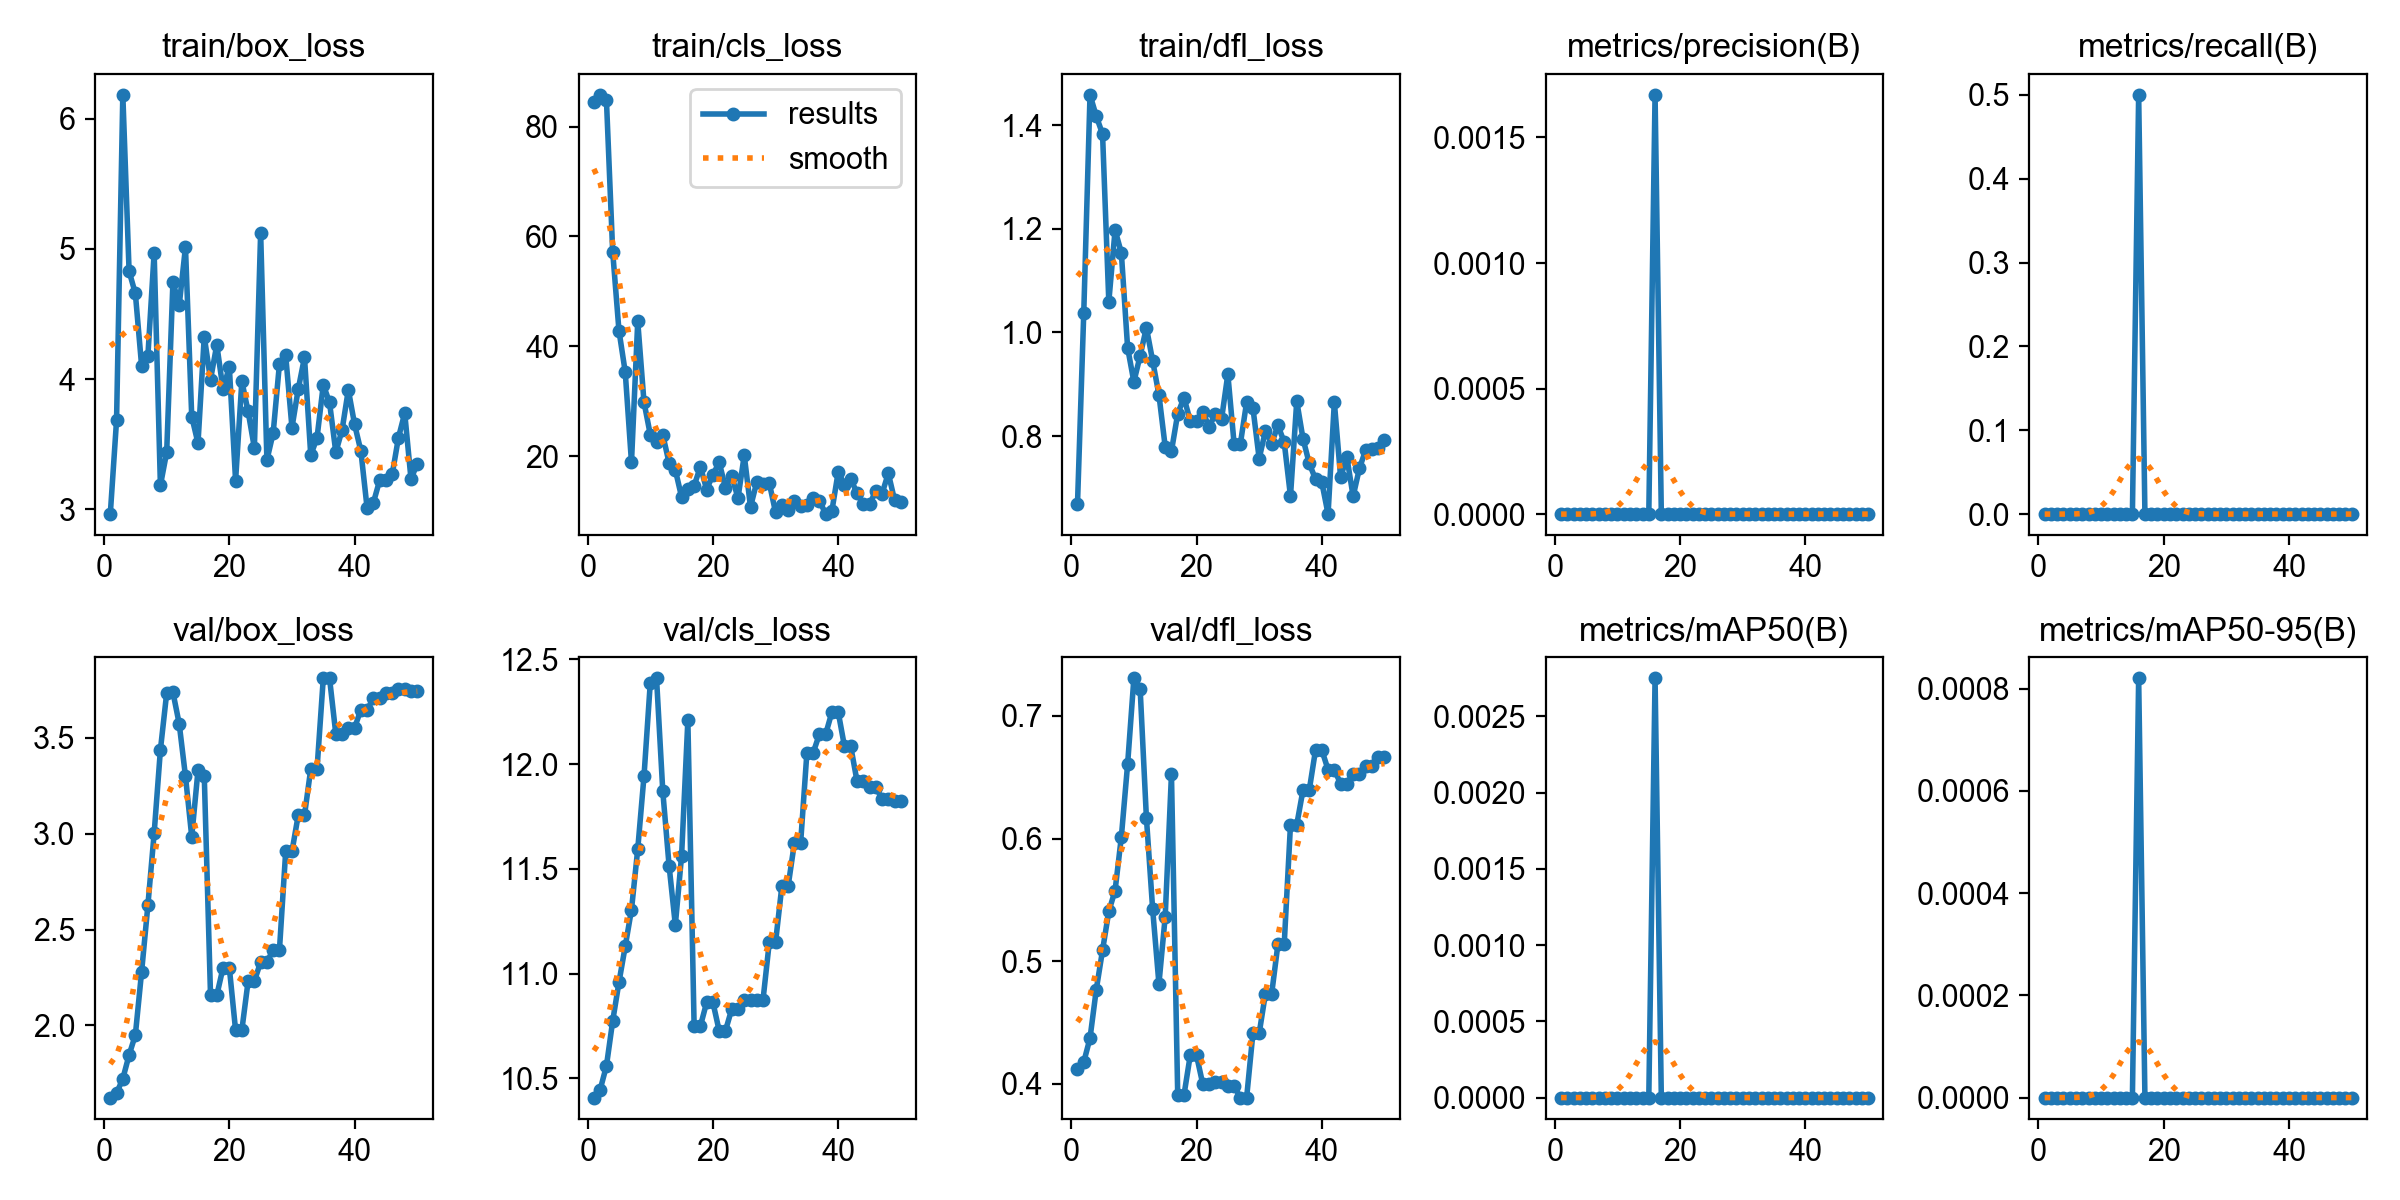

The file beside this chart, header and first rows:
epoch, time, train/box_loss, train/cls_loss, train/dfl_loss, metrics/precision(B), metrics/recall(B), metrics/mAP50(B), metrics/mAP50-95(B), val/box_loss, val/cls_loss, val/dfl_loss, lr/pg0, lr/pg1, lr/pg2
1, 3.167, 2.963, 84.55, 0.6693, 0, 0, 0, 0, 1.624, 10.41, 0.4125, 0, 0, 0
2, 6.064, 3.684, 85.78, 1.038, 0, 0, 0, 0, 1.647, 10.45, 0.4178, 1.9604e-05, 1.9604e-05, 1.9604e-05
3, 8.965, 6.184, 84.87, 1.458, 0, 0, 0, 0, 1.722, 10.56, 0.4374, 3.8416e-05, 3.8416e-05, 3.8416e-05
4, 11.79, 4.829, 57.21, 1.417, 0, 0, 0, 0, 1.846, 10.77, 0.477, 5.6436e-05, 5.6436e-05, 5.6436e-05
5, 14.5, 4.657, 42.86, 1.383, 0, 0, 0, 0, 1.95, 10.96, 0.509, 7.3664e-05, 7.3664e-05, 7.3664e-05
6, 17.35, 4.101, 35.32, 1.059, 0, 0, 0, 0, 2.28, 11.13, 0.5407, 9.01e-05, 9.01e-05, 9.01e-05
7, 20.34, 4.177, 18.85, 1.198, 0, 0, 0, 0, 2.626, 11.31, 0.5577, 0.0001057, 0.0001057, 0.0001057
8, 23.25, 4.971, 44.51, 1.154, 0, 0, 0, 0, 3.002, 11.59, 0.6014, 0.0001206, 0.0001206, 0.0001206
9, 26.01, 3.183, 29.79, 0.9708, 0, 0, 0, 0, 3.437, 11.94, 0.6606, 0.0001347, 0.0001347, 0.0001347
10, 28.87, 3.438, 23.91, 0.9048, 0, 0, 0, 0, 3.733, 12.39, 0.7307, 0.0001479, 0.0001479, 0.0001479
11, 31.76, 4.747, 22.5, 0.9552, 0, 0, 0, 0, 3.738, 12.41, 0.7222, 0.0001604, 0.0001604, 0.0001604
12, 34.45, 4.566, 23.84, 1.009, 0, 0, 0, 0, 3.573, 11.87, 0.6171, 0.0001721, 0.0001721, 0.0001721
13, 37.17, 5.014, 18.76, 0.9451, 0, 0, 0, 0, 3.3, 11.52, 0.5424, 0.000183, 0.000183, 0.000183
14, 40, 3.712, 17.47, 0.8799, 0, 0, 0, 0, 2.985, 11.23, 0.4816, 0.0001931, 0.0001931, 0.0001931
15, 42.66, 3.507, 12.52, 0.7798, 0, 0, 0, 0, 3.33, 11.56, 0.5364, 0.0002024, 0.0002024, 0.0002024
16, 46.76, 4.327, 14.07, 0.7715, 0.00167, 0.5, 0.00275, 0.00082, 3.303, 12.21, 0.6523, 0.0002109, 0.0002109, 0.0002109
17, 49.85, 3.996, 14.54, 0.8433, 0, 0, 0, 0, 2.157, 10.75, 0.391, 0.0002186, 0.0002186, 0.0002186
18, 52.81, 4.264, 18.08, 0.8743, 0, 0, 0, 0, 2.157, 10.75, 0.391, 0.0002256, 0.0002256, 0.0002256
19, 55.5, 3.92, 13.89, 0.8294, 0, 0, 0, 0, 2.302, 10.86, 0.4234, 0.0002317, 0.0002317, 0.0002317
20, 57.94, 4.095, 16.6, 0.8286, 0, 0, 0, 0, 2.302, 10.86, 0.4234, 0.000237, 0.000237, 0.000237
21, 60.43, 3.22, 18.85, 0.8474, 0, 0, 0, 0, 1.976, 10.73, 0.3998, 0.0002416, 0.0002416, 0.0002416
22, 64.03, 3.984, 14.26, 0.8182, 0, 0, 0, 0, 1.976, 10.73, 0.3998, 0.0002454, 0.0002454, 0.0002454
23, 66.49, 3.751, 16.43, 0.8429, 0, 0, 0, 0, 2.231, 10.83, 0.4012, 0.0002483, 0.0002483, 0.0002483
24, 68.82, 3.471, 12.32, 0.8334, 0, 0, 0, 0, 2.231, 10.83, 0.4012, 0.0002505, 0.0002505, 0.0002505
25, 71.2, 5.123, 20.12, 0.9194, 0, 0, 0, 0, 2.331, 10.87, 0.3983, 0.0002519, 0.0002519, 0.0002519
26, 73.58, 3.378, 10.73, 0.7854, 0, 0, 0, 0, 2.331, 10.87, 0.3983, 0.0002525, 0.0002525, 0.0002525
27, 76.03, 3.585, 15.24, 0.7854, 0, 0, 0, 0, 2.393, 10.88, 0.3889, 0.0002523, 0.0002523, 0.0002523
28, 78.88, 4.116, 14.98, 0.8657, 0, 0, 0, 0, 2.393, 10.88, 0.3889, 0.0002513, 0.0002513, 0.0002513
29, 81.66, 4.181, 15.07, 0.8551, 0, 0, 0, 0, 2.908, 11.15, 0.4412, 0.0002495, 0.0002495, 0.0002495
30, 84.06, 3.627, 9.738, 0.757, 0, 0, 0, 0, 2.908, 11.15, 0.4412, 0.000247, 0.000247, 0.000247
31, 86.56, 3.922, 11.13, 0.8099, 0, 0, 0, 0, 3.096, 11.42, 0.4736, 0.0002436, 0.0002436, 0.0002436
32, 89.09, 4.167, 10.08, 0.786, 0, 0, 0, 0, 3.096, 11.42, 0.4736, 0.0002394, 0.0002394, 0.0002394
33, 91.96, 3.415, 11.88, 0.821, 0, 0, 0, 0, 3.338, 11.62, 0.5141, 0.0002345, 0.0002345, 0.0002345
34, 94.68, 3.548, 10.93, 0.7882, 0, 0, 0, 0, 3.338, 11.62, 0.5141, 0.0002288, 0.0002288, 0.0002288
35, 97.44, 3.956, 11.05, 0.6844, 0, 0, 0, 0, 3.81, 12.05, 0.6113, 0.0002222, 0.0002222, 0.0002222
36, 99.87, 3.82, 12.33, 0.8678, 0, 0, 0, 0, 3.81, 12.05, 0.6113, 0.0002149, 0.0002149, 0.0002149
37, 102.4, 3.437, 11.89, 0.795, 0, 0, 0, 0, 3.52, 12.14, 0.6397, 0.0002068, 0.0002068, 0.0002068
38, 104.8, 3.609, 9.422, 0.7474, 0, 0, 0, 0, 3.52, 12.14, 0.6397, 0.0001979, 0.0001979, 0.0001979
39, 107.6, 3.917, 10.06, 0.7171, 0, 0, 0, 0, 3.553, 12.25, 0.6723, 0.0001882, 0.0001882, 0.0001882
40, 110.3, 3.651, 17.09, 0.711, 0, 0, 0, 0, 3.553, 12.25, 0.6723, 0.0001777, 0.0001777, 0.0001777
41, 113, 3.448, 14.8, 0.6499, 0, 0, 0, 0, 3.647, 12.08, 0.6562, 0.0001664, 0.0001664, 0.0001664
42, 115.7, 3.007, 15.84, 0.8657, 0, 0, 0, 0, 3.647, 12.08, 0.6562, 0.0001543, 0.0001543, 0.0001543
43, 118.2, 3.05, 13.24, 0.721, 0, 0, 0, 0, 3.706, 11.92, 0.6449, 0.0001415, 0.0001415, 0.0001415
44, 120.6, 3.223, 11.18, 0.7593, 0, 0, 0, 0, 3.706, 11.92, 0.6449, 0.0001278, 0.0001278, 0.0001278
45, 123.6, 3.224, 11.18, 0.6842, 0, 0, 0, 0, 3.736, 11.89, 0.6527, 0.0001133, 0.0001133, 0.0001133
46, 126.2, 3.268, 13.64, 0.7379, 0, 0, 0, 0, 3.736, 11.89, 0.6527, 9.81e-05, 9.81e-05, 9.81e-05
47, 128.8, 3.55, 13.16, 0.7732, 0, 0, 0, 0, 3.752, 11.84, 0.659, 8.2064e-05, 8.2064e-05, 8.2064e-05
48, 131.1, 3.738, 16.85, 0.7758, 0, 0, 0, 0, 3.752, 11.84, 0.659, 6.5236e-05, 6.5236e-05, 6.5236e-05
49, 133.4, 3.233, 11.95, 0.7777, 0, 0, 0, 0, 3.744, 11.82, 0.6664, 4.7616e-05, 4.7616e-05, 4.7616e-05
50, 135.8, 3.349, 11.57, 0.792, 0, 0, 0, 0, 3.744, 11.82, 0.6664, 2.9204e-05, 2.9204e-05, 2.9204e-05
